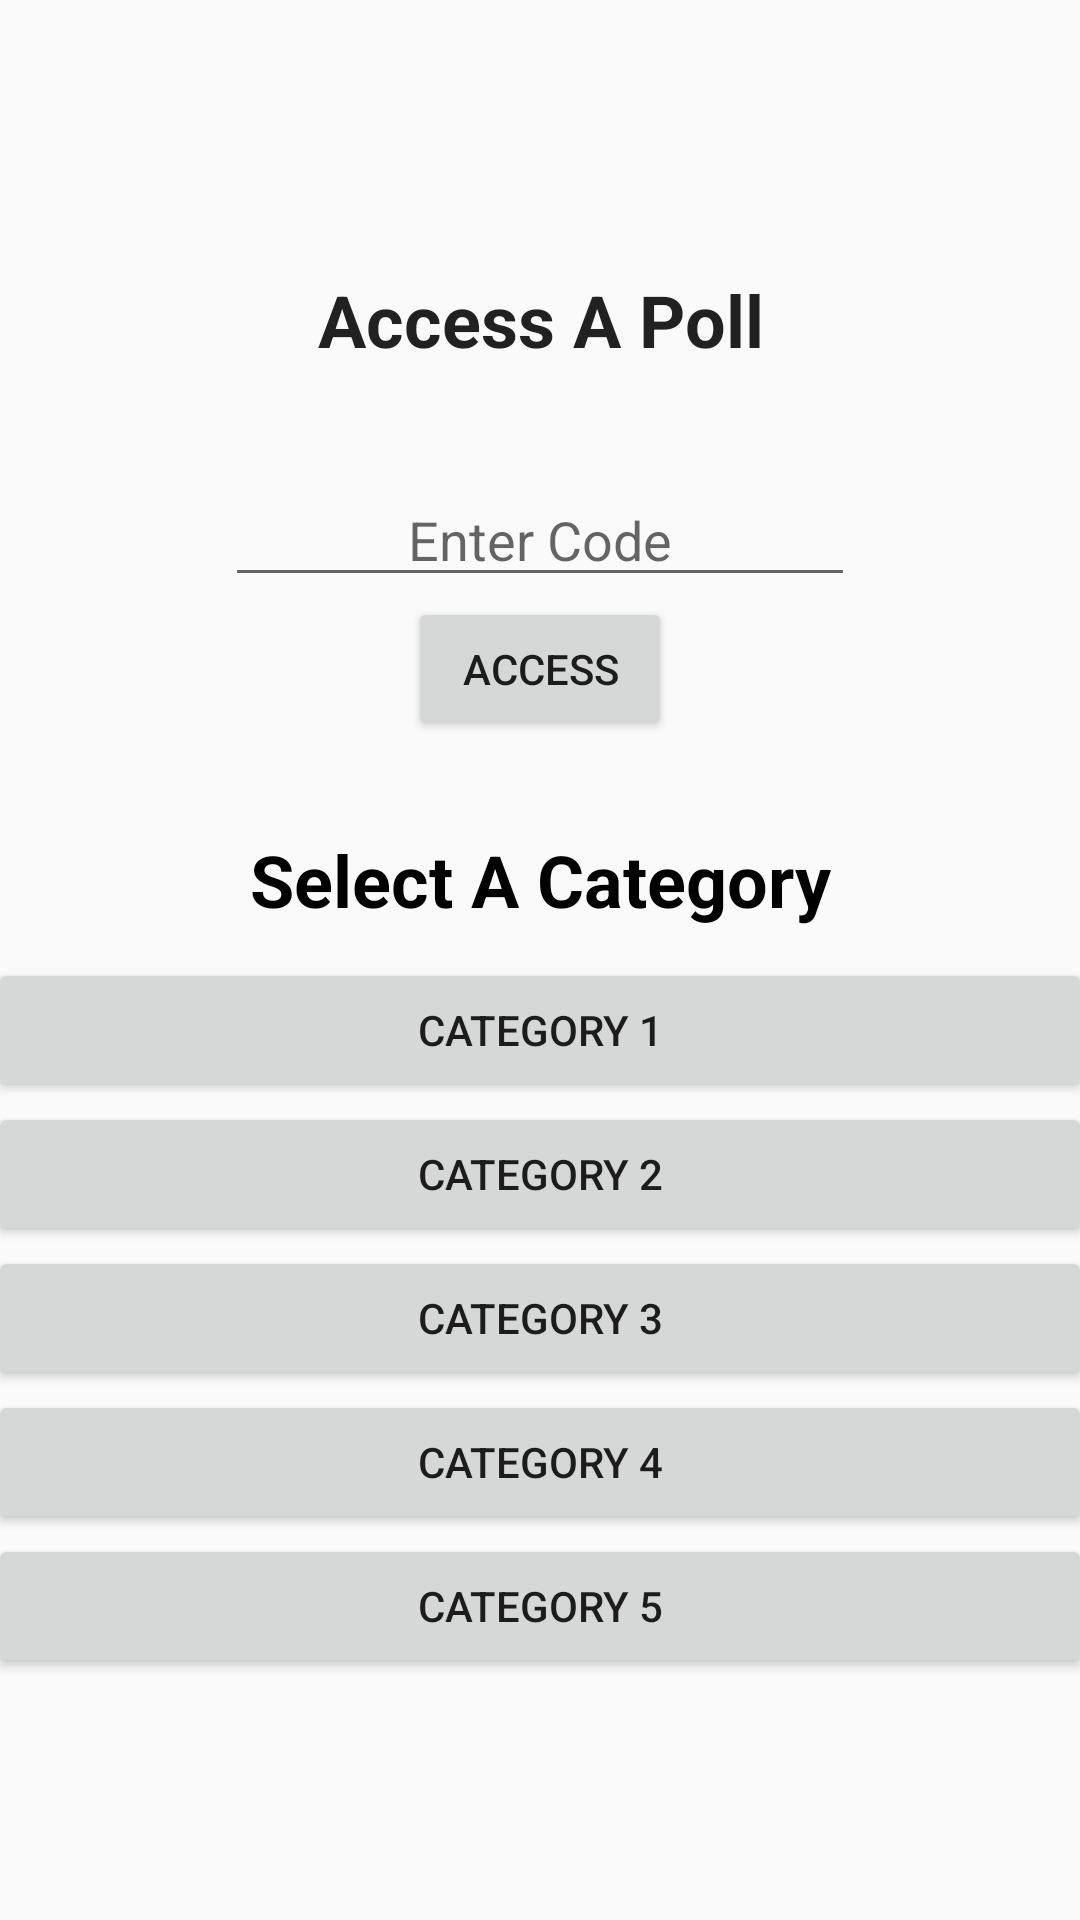

The Android layout XML behind this screen, and the referenced resources:
<!-- AndroidManifest.xml: application theme AppTheme -->
<!-- res/layout/activity_access_apoll_screen.xml -->
<?xml version="1.0" encoding="utf-8"?>
<LinearLayout xmlns:android="http://schemas.android.com/apk/res/android"
              xmlns:app="http://schemas.android.com/apk/res-auto"
              xmlns:tools="http://schemas.android.com/tools"
              android:layout_width="match_parent"
              android:layout_height="match_parent"
              android:gravity="center"
              android:orientation="vertical"
              tools:context="example.android.votrmobileapplication.AccessAPollScreen">

    <LinearLayout
        android:id="@+id/linearLayout1"
        android:layout_width="wrap_content"
        android:layout_height="wrap_content"
        android:layout_marginTop="10dp"
        android:gravity="center"
        android:orientation="vertical">

        <TextView
            android:id="@+id/accessAPollHeader"
            android:layout_width="wrap_content"
            android:layout_height="wrap_content"
            android:layout_above="@+id/accessCodeEditText"
            android:layout_marginBottom="35dp"
            android:layout_weight="1"
            android:gravity="center"
            android:text="Access A Poll"
            android:textAlignment="center"
            android:textAppearance="@android:style/TextAppearance.StatusBar.Title"
            android:textSize="24sp"/>

        <EditText
            android:id="@+id/accessCodeEditText"
            android:layout_width="wrap_content"
            android:layout_height="wrap_content"
            android:layout_above="@+id/accessPollBtn"
            android:layout_weight="1"
            android:ems="10"
            android:hint="Enter Code"
            android:inputType="numberPassword"
            android:textAlignment="center"
            tools:layout_editor_absoluteX="85dp"
            tools:layout_editor_absoluteY="51dp"/>

        <Button
            android:id="@+id/accessPollBtn"
            android:layout_width="wrap_content"
            android:layout_height="wrap_content"
            android:layout_alignTop="@+id/pollTitleTV"
            android:layout_weight="1"
            android:text="Access"
            tools:layout_editor_absoluteX="148dp"
            tools:layout_editor_absoluteY="94dp"/>
    </LinearLayout>

    <LinearLayout
        android:id="@+id/linearLayout2"
        android:layout_width="wrap_content"
        android:layout_height="wrap_content"
        android:layout_marginTop="30dp"
        android:gravity="center_vertical|center_horizontal|center"
        android:orientation="vertical">

        <TextView
            android:id="@+id/selectCategoryTV"
            android:layout_width="match_parent"
            android:layout_height="wrap_content"
            android:text="Select A Category"
            android:textAlignment="center"
            android:layout_marginBottom="10dp"
            android:textColor="@android:color/black"
            android:textSize="24sp"
            android:textStyle="bold"/>

        <Button
            android:id="@+id/categoryOneBtn"
            android:layout_width="368dp"
            android:layout_height="wrap_content"
            android:layout_weight="1"
            android:text="Category 1"
            />

        <Button
            android:id="@+id/categoryTwoBtn"
            android:layout_width="368dp"
            android:layout_height="wrap_content"
            android:layout_weight="1"
            android:text="Category 2"
            />

        <Button
            android:id="@+id/categoryThreeBtn"
            android:layout_width="368dp"
            android:layout_height="wrap_content"
            android:layout_weight="1"
            android:text="Category 3"
            />

        <Button
            android:id="@+id/categoryFourBtn"
            android:layout_width="368dp"
            android:layout_height="wrap_content"
            android:layout_weight="1"
            android:text="Category 4"
            />

        <Button
            android:id="@+id/categoryFiveBtn"
            android:layout_width="368dp"
            android:layout_height="wrap_content"
            android:layout_weight="1"
            android:text="Category 5"
            />
    </LinearLayout>

</LinearLayout>
<!-- resources referenced by this layout -->
<resources>
  <style name="AppTheme" parent="Theme.AppCompat.Light.DarkActionBar">
          
          <item name="colorPrimary">@color/colorPrimary</item>
          <item name="colorPrimaryDark">@color/colorPrimaryDark</item>
          <item name="colorAccent">@color/colorAccent</item>
      </style>
  <color name="colorPrimary">#3F51B5</color>
  <color name="colorPrimaryDark">#303F9F</color>
  <color name="colorAccent">#ff4081</color>
</resources>
